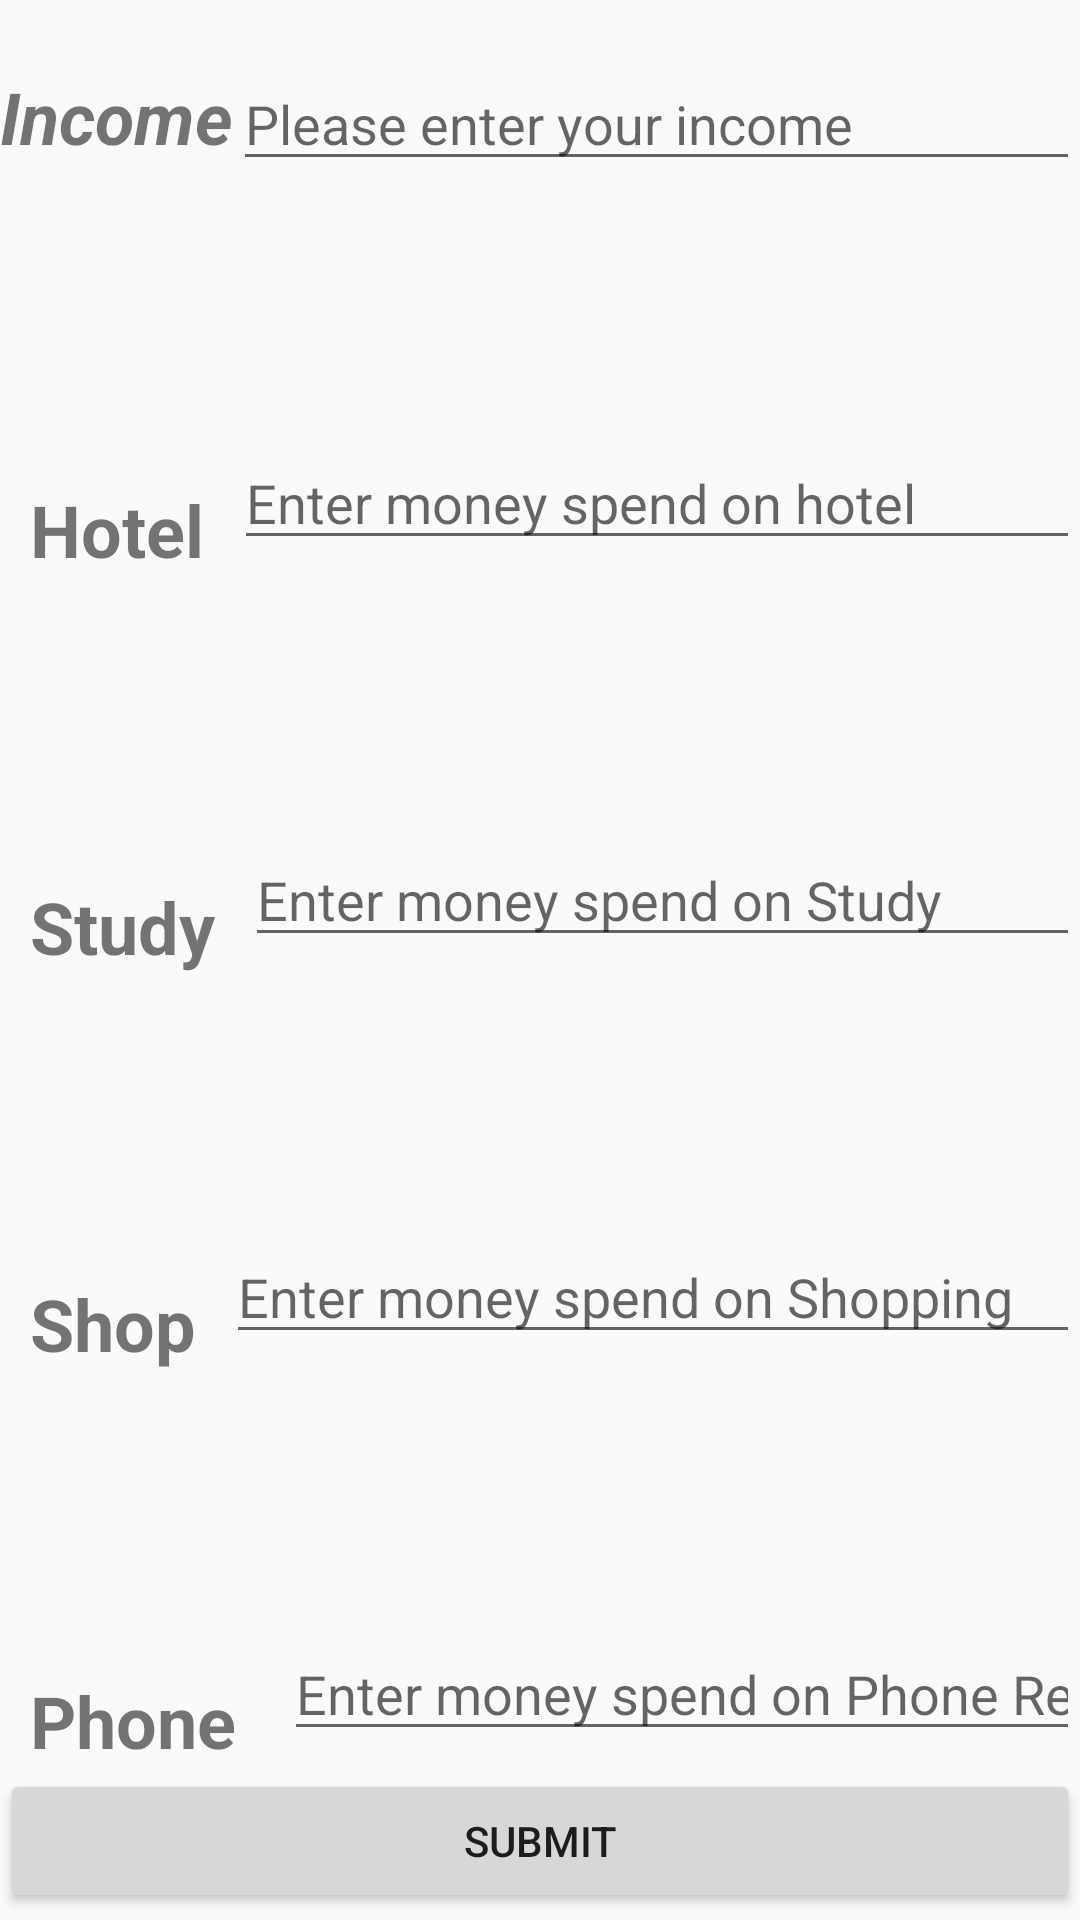

Write the Android layout XML for this screen, with the resource values it uses.
<!-- AndroidManifest.xml: application theme AppTheme -->
<!-- res/layout/activity_image.xml -->
<?xml version="1.0" encoding="utf-8"?>
<ScrollView xmlns:android="http://schemas.android.com/apk/res/android"
    xmlns:app="http://schemas.android.com/apk/res-auto"
    xmlns:tools="http://schemas.android.com/tools"
    android:layout_width="match_parent"
    android:layout_height="match_parent"
    android:orientation="vertical"
    tools:context=".ImageActivity">
    <LinearLayout
        android:id="@+id/layout1"
        android:layout_width="match_parent"
        android:layout_height="match_parent"
        android:orientation="vertical">
    <TextView
        android:id="@+id/month"
        android:layout_width="wrap_content"
        android:layout_height="wrap_content" />

        <LinearLayout
            android:layout_width="match_parent"
            android:layout_height="match_parent"
            android:orientation="horizontal">

            <TextView
                android:id="@+id/textView5"
                android:layout_width="wrap_content"
                android:layout_height="wrap_content"
                android:text="Income"
                android:textSize="24sp"
                android:textStyle="bold|italic" />

            <EditText
                android:id="@+id/editText5"
                android:layout_width="wrap_content"
                android:layout_height="wrap_content"
                android:layout_weight="1"
                android:ems="10"
                android:hint="Please enter your income"
                android:inputType="number" />
        </LinearLayout>

        <LinearLayout
        android:layout_width="match_parent"
        android:layout_height="wrap_content"
        android:orientation="horizontal">

        <LinearLayout
            android:layout_width="wrap_content"
            android:layout_height="wrap_content"
            android:layout_marginStart="10dp"
            android:layout_marginEnd="10dp"
            android:orientation="vertical">

            <ImageView
                android:id="@+id/imageView"
                android:layout_width="match_parent"
                android:layout_height="100dp"
                app:srcCompat="@drawable/hotel" />

            <TextView
                android:id="@+id/textView"
                android:layout_width="match_parent"
                android:layout_height="wrap_content"
                android:text="Hotel"
                android:textSize="24sp"
                android:textStyle="bold" />

        </LinearLayout>

            <EditText
                android:id="@+id/editText"
                android:layout_width="match_parent"
                android:layout_height="wrap_content"
                android:layout_marginTop="85dp"
                android:ems="10"
                android:hint="Enter money spend on hotel"
                android:inputType="number" />

        </LinearLayout>

    <LinearLayout
        android:layout_width="match_parent"
        android:layout_height="wrap_content"
        android:orientation="horizontal">

        <LinearLayout
            android:layout_width="wrap_content"
            android:layout_height="wrap_content"
            android:layout_marginStart="10dp"
            android:layout_marginEnd="10dp"
            android:orientation="vertical">

            <ImageView
                android:id="@+id/imageView1"
                android:layout_width="match_parent"
                android:layout_height="100dp"
                app:srcCompat="@drawable/education" />

            <TextView
                android:id="@+id/textView1"
                android:layout_width="match_parent"
                android:layout_height="wrap_content"
                android:text="Study"
                android:textSize="24sp"
                android:textStyle="bold" />

        </LinearLayout>

        <EditText
            android:id="@+id/editText1"
            android:layout_width="match_parent"
            android:layout_height="wrap_content"
            android:layout_marginTop="85dp"
            android:ems="10"
            android:hint="Enter money spend on Study"
            android:inputType="number" />

    </LinearLayout>

    <LinearLayout
        android:layout_width="match_parent"
        android:layout_height="wrap_content"
        android:orientation="horizontal">

        <LinearLayout
            android:layout_width="wrap_content"
            android:layout_height="wrap_content"
            android:layout_marginStart="10dp"
            android:layout_marginEnd="10dp"
            android:orientation="vertical">

            <ImageView
                android:id="@+id/imageView2"
                android:layout_width="match_parent"
                android:layout_height="100dp"
                app:srcCompat="@drawable/shopping" />

            <TextView
                android:id="@+id/textView2"
                android:layout_width="match_parent"
                android:layout_height="wrap_content"
                android:text="Shop"
                android:textSize="24sp"
                android:textStyle="bold" />

        </LinearLayout>

        <EditText
            android:id="@+id/editText2"
            android:layout_width="match_parent"
            android:layout_height="wrap_content"
            android:layout_marginTop="85dp"
            android:ems="10"
            android:hint="Enter money spend on Shopping"
            android:inputType="number" />

    </LinearLayout>

    <LinearLayout
        android:layout_width="match_parent"
        android:layout_height="wrap_content"
        android:orientation="horizontal">

        <LinearLayout
            android:layout_width="wrap_content"
            android:layout_height="wrap_content"
            android:layout_marginStart="10dp"
            android:layout_marginEnd="10dp"
            android:orientation="vertical">

            <ImageView
                android:id="@+id/imageView3"
                android:layout_width="match_parent"
                android:layout_height="100dp"
                app:srcCompat="@drawable/phone" />

            <TextView
                android:id="@+id/textView3"
                android:layout_width="match_parent"
                android:layout_height="wrap_content"
                android:text="Phone "
                android:textSize="24sp"
                android:textStyle="bold" />
        </LinearLayout>

        <EditText
            android:id="@+id/editText3"
            android:layout_width="match_parent"
            android:layout_height="wrap_content"
            android:layout_marginTop="85dp"
            android:ems="10"
            android:hint="Enter money spend on Phone Recharge"
            android:inputType="number" />

    </LinearLayout>

    <Button
        android:id="@+id/button"
        android:layout_width="match_parent"
        android:layout_height="wrap_content"
        android:onClick="bu11"
        android:text="Submit" />
    </LinearLayout>
</ScrollView>
<!-- resources referenced by this layout -->
<resources>
  <style name="AppTheme" parent="Theme.AppCompat.Light.DarkActionBar">
          
          <item name="colorPrimary">@color/colorPrimary</item>
          <item name="colorPrimaryDark">@color/colorPrimaryDark</item>
          <item name="colorAccent">@color/colorAccent</item>
      </style>
  <color name="colorPrimary">#76DCE9</color>
  <color name="colorPrimaryDark">#76DCE9</color>
  <color name="colorAccent">#D81B60</color>
</resources>
